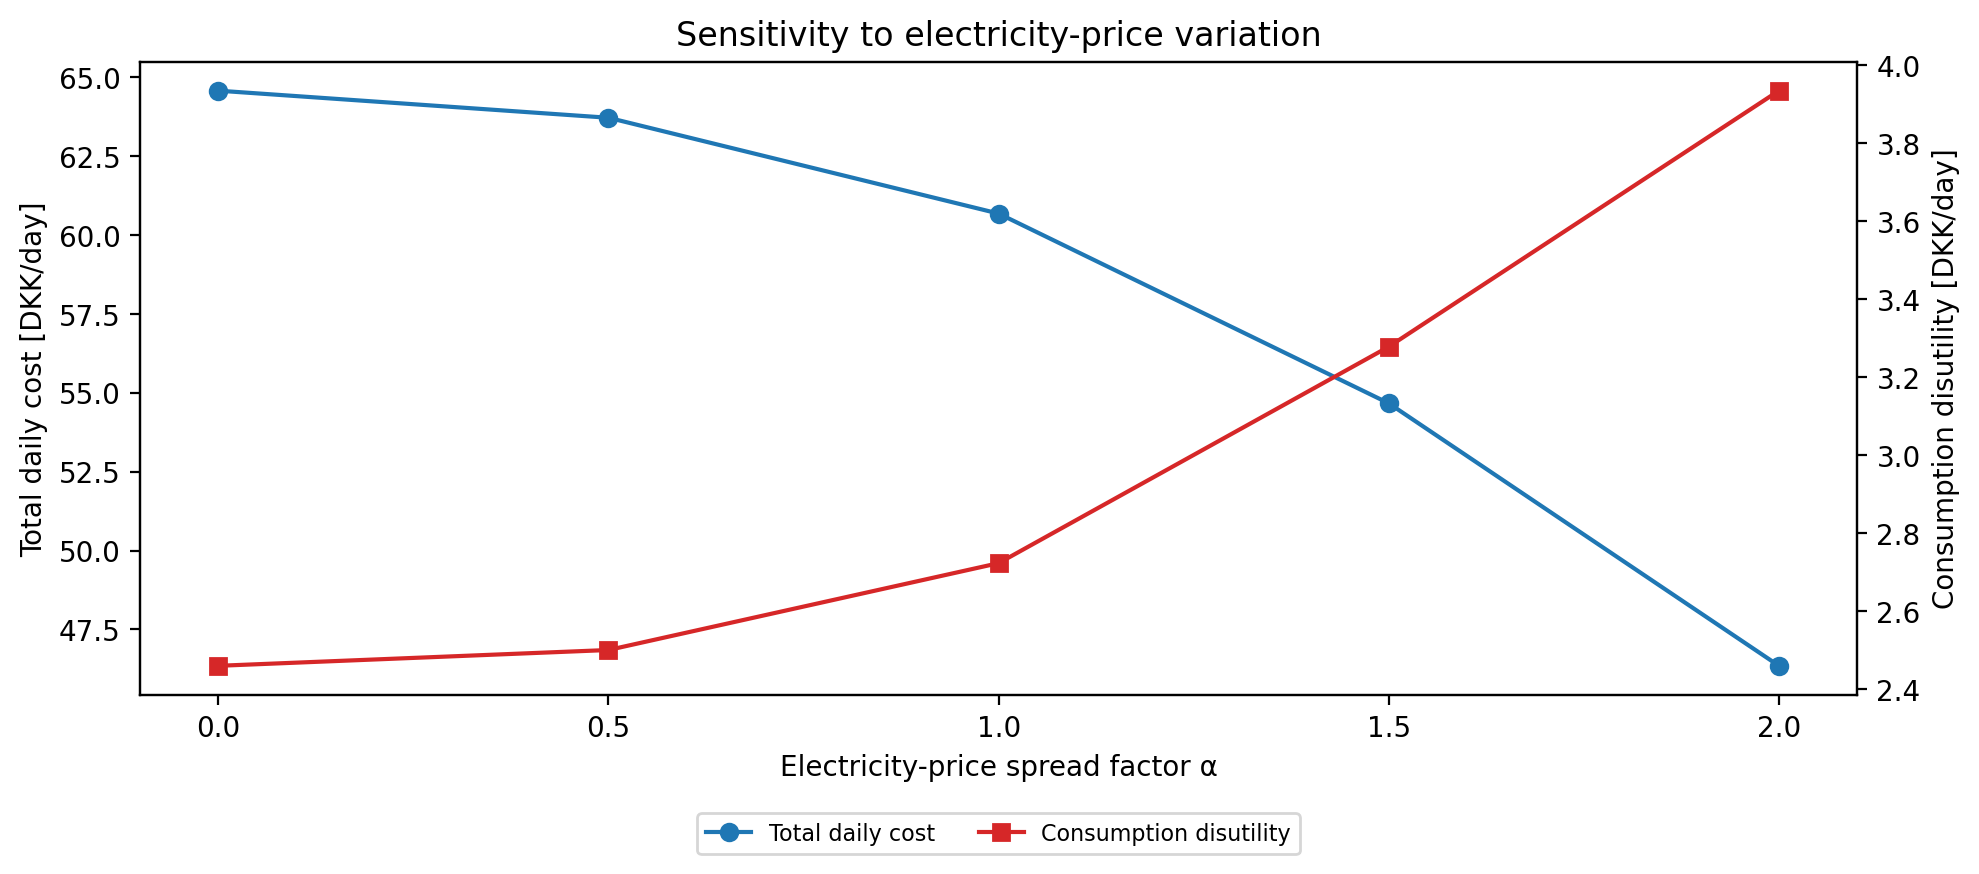

Data behind this chart, as committed beside it:
alpha, net_utility, disutility
0.0, -64.57, 2.459
0.5, -63.71, 2.5
1.0, -60.68, 2.722
1.5, -54.67, 3.277
2.0, -46.35, 3.934
